Labelled photos from "spiral", an image-classification folder in als00als/multimodal-parkinson-ai. The possible labels are: healthy, parkinson.

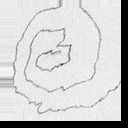
Label: parkinson

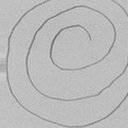
Label: healthy

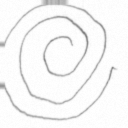
Label: healthy

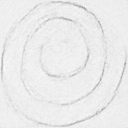
Label: healthy

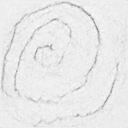
Label: parkinson

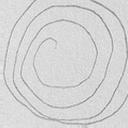
Label: parkinson
